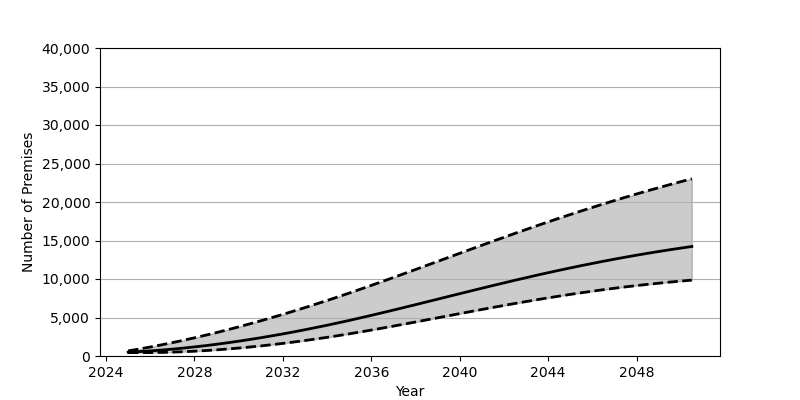

Source data for this figure (header and first rows):
Date, Low, Base, High
2025-01-01, 439.0, 495.0, 664.0
2025-07-01, 439.0, 570.0, 908.0
2026-01-01, 444.0, 660.0, 1168
2026-07-01, 466.0, 767.0, 1444
2027-01-01, 504.0, 889.0, 1735
2027-07-01, 557.0, 1026, 2042
2028-01-01, 624.0, 1179, 2363
2028-07-01, 705.0, 1345, 2698
2029-01-01, 800.0, 1525, 3047
2029-07-01, 909.0, 1718, 3410
2030-01-01, 1030, 1924, 3785
2030-07-01, 1164, 2143, 4173
2031-01-01, 1310, 2374, 4573
2031-07-01, 1469, 2617, 4986
2032-01-01, 1638, 2871, 5409
2032-07-01, 1819, 3137, 5843
2033-01-01, 2011, 3413, 6289
2033-07-01, 2213, 3700, 6745
2034-01-01, 2425, 3997, 7211
2034-07-01, 2647, 4304, 7687
2035-01-01, 2879, 4620, 8173
2035-07-01, 3120, 4946, 8668
2036-01-01, 3368, 5279, 9171
2036-07-01, 3623, 5619, 9679
2037-01-01, 3884, 5965, 10194
2037-07-01, 4149, 6314, 10713
2038-01-01, 4417, 6667, 11235
2038-07-01, 4688, 7023, 11759
2039-01-01, 4960, 7380, 12286
2039-07-01, 5232, 7737, 12812
2040-01-01, 5504, 8094, 13338
2040-07-01, 5774, 8448, 13862
2041-01-01, 6042, 8801, 14384
2041-07-01, 6306, 9150, 14902
2042-01-01, 6566, 9495, 15416
2042-07-01, 6822, 9835, 15925
2043-01-01, 7071, 10169, 16429
2043-07-01, 7314, 10497, 16926
2044-01-01, 7551, 10819, 17417
2044-07-01, 7780, 11132, 17899
2045-01-01, 8001, 11438, 18374
2045-07-01, 8214, 11735, 18841
2046-01-01, 8418, 12024, 19299
2046-07-01, 8614, 12305, 19748
2047-01-01, 8800, 12576, 20189
2047-07-01, 8977, 12838, 20620
2048-01-01, 9146, 13092, 21043
2048-07-01, 9305, 13336, 21456
2049-01-01, 9455, 13571, 21860
2049-07-01, 9597, 13797, 22256
2050-01-01, 9729, 14014, 22642
2050-07-01, 9854, 14223, 23020
